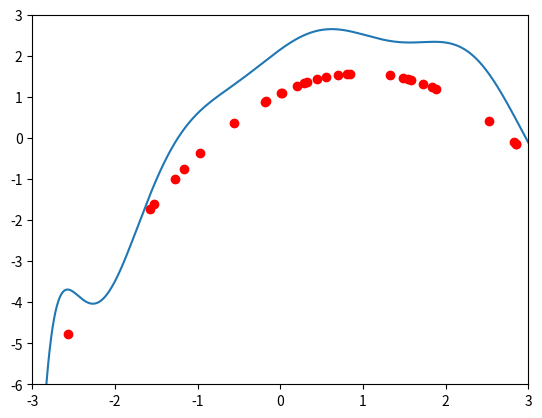

The matplotlib source for this figure:
import numpy as np
import matplotlib.pyplot as plt


def get_x_coordinates():
    return 6.0 * np.random.random_sample(30) - 3.0


def f_raw(x):
    return 2 + x - 0.5 * (x ** 2)


def f(x):
    return f_raw(x) + np.random.normal(0.0, 0.4)


def get_y_coordinates(x_coordinates):
    arr = []

    for x in x_coordinates:
        arr.append(f(x))

    return np.array(arr)

def main():
    x_coordinates = get_x_coordinates()
    p = np.polyfit(x_coordinates, get_y_coordinates(x_coordinates), 10)
    v = np.polyval(p, np.linspace(-3.0, 3.0, 1000))
    plt.plot(x_coordinates, f(x_coordinates), 'ro')
    plt.plot(np.linspace(-3.0, 3.0, 1000), v)
    plt.axis([-3, 3, -6, 3])
    plt.show()

if __name__ == "__main__":
    main()
